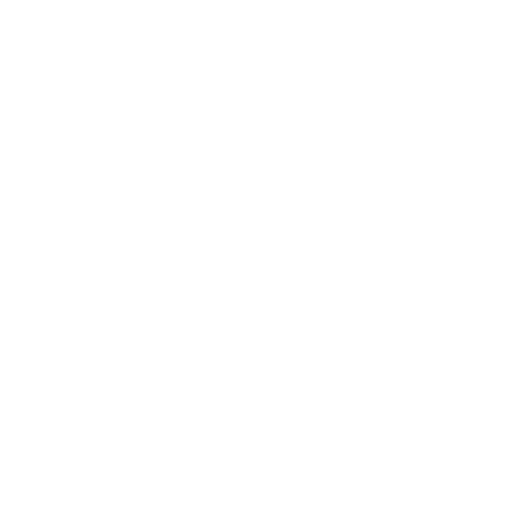
t = 0.00 s
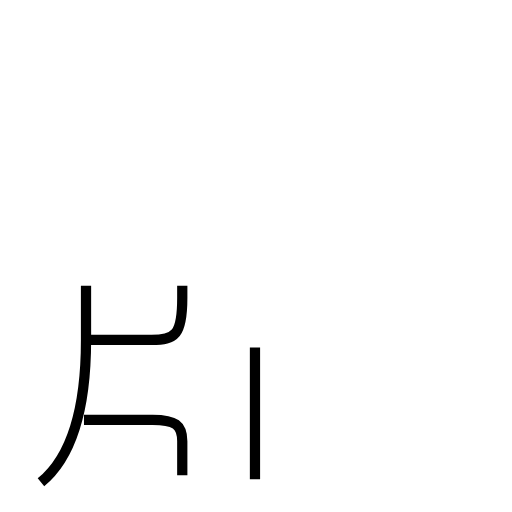
t = 1.82 s
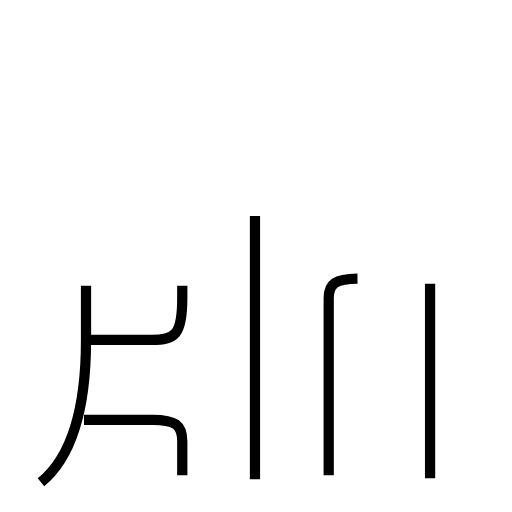
t = 3.42 s
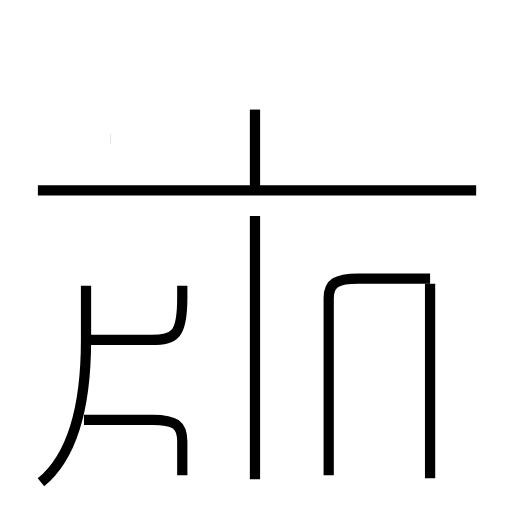
t = 5.15 s
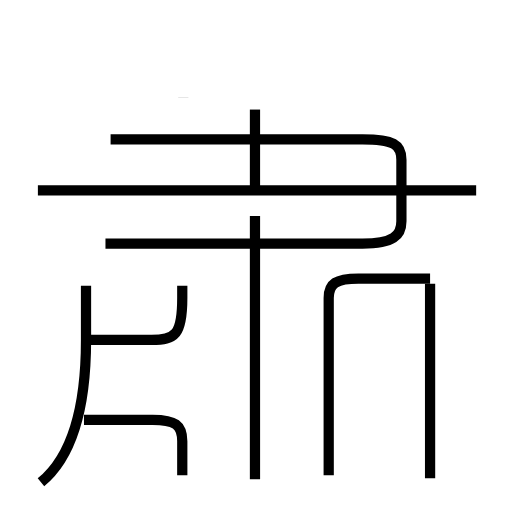
t = 7.12 s
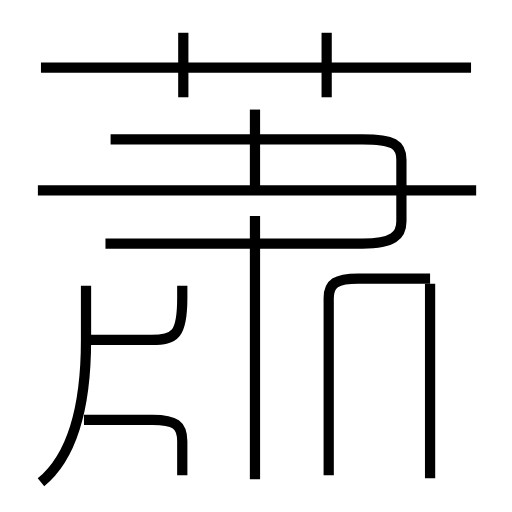
t = 8.76 s

The animated SVG that drew these frames (rendered in a browser with its animation timeline set to each time). Animation: 12 SMIL elements (animate=12); one cycle of 8.76 s.

<?xml version='1.0' encoding='utf-8'?>
<svg viewBox="0.0 -6.0 50.0 50.0" version="1.1" xmlns="http://www.w3.org/2000/svg"><rect x="-1000" y="-1000" width="2000" height="2000" stroke="white" fill="white" /><g style="fill:none;stroke:#000000;stroke-width:1"><path d="M 4.0 3.1 C 6.8 0.8 8.4 -3.5 8.4 -10.8 L 8.4 -16.1 " transform="translate(0.0 38.0)" stroke-dasharray="20.344910960304958" stroke-dashoffset="20.344910960304958"><animate attributeName="stroke-dashoffset" from="20.344910960304958" to="0" dur="0.6103473288091487s" begin="0s" fill="freeze" /></path><path d="M 17.8 2.4 L 17.8 -0.9 C 17.8 -2.5 17.1 -3.0 14.9 -3.0 L 8.2 -3.0 " transform="translate(0.0 38.0)" stroke-dasharray="14.190690650793858" stroke-dashoffset="14.190690650793858"><animate attributeName="stroke-dashoffset" from="14.190690650793858" to="0" dur="0.42572071952381574s" begin="0.6103473288091487s" fill="freeze" /></path><path d="M 8.7 -10.8 L 14.8 -10.8 C 17.1 -10.8 17.8 -11.3 17.8 -14.9 L 17.8 -16.1 " transform="translate(0.0 38.0)" stroke-dasharray="13.366951534470509" stroke-dashoffset="13.366951534470509"><animate attributeName="stroke-dashoffset" from="13.366951534470509" to="0" dur="0.40100854603411523s" begin="1.0360680483329645s" fill="freeze" /></path><path d="M 24.9 2.8 L 24.9 -22.9 " transform="translate(0.0 38.0)" stroke-dasharray="25.7" stroke-dashoffset="25.7"><animate attributeName="stroke-dashoffset" from="25.7" to="0" dur="0.7709999999999999s" begin="1.4370765943670798s" fill="freeze" /></path><path d="M 42.0 2.7 L 42.0 -16.3 " transform="translate(0.0 38.0)" stroke-dasharray="19.0" stroke-dashoffset="19.0"><animate attributeName="stroke-dashoffset" from="19.0" to="0" dur="0.57s" begin="2.2080765943670797s" fill="freeze" /></path><path d="M 32.1 2.4 L 32.1 -14.9 C 32.1 -16.3 32.8 -16.8 35.0 -16.8 L 42.0 -16.8 " transform="translate(0.0 38.0)" stroke-dasharray="28.320164027835517" stroke-dashoffset="28.320164027835517"><animate attributeName="stroke-dashoffset" from="28.320164027835517" to="0" dur="0.8496049208350654s" begin="2.7780765943670795s" fill="freeze" /></path><path d="M 3.7 -25.4 L 46.5 -25.4 " transform="translate(0.0 38.0)" stroke-dasharray="42.8" stroke-dashoffset="42.8"><animate attributeName="stroke-dashoffset" from="42.8" to="0" dur="1.2839999999999998s" begin="3.627681515202145s" fill="freeze" /></path><path d="M 24.9 -25.4 L 24.9 -33.3 " transform="translate(0.0 38.0)" stroke-dasharray="7.899999999999999" stroke-dashoffset="7.899999999999999"><animate attributeName="stroke-dashoffset" from="7.899999999999999" to="0" dur="0.23699999999999996s" begin="4.911681515202145s" fill="freeze" /></path><path d="M 10.8 -30.4 L 35.4 -30.4 C 38.4 -30.4 39.2 -29.9 39.2 -28.4 L 39.2 -22.4 C 39.2 -21.0 38.4 -20.2 35.4 -20.2 L 10.3 -20.2 " transform="translate(0.0 38.0)" stroke-dasharray="65.63424291668466" stroke-dashoffset="65.63424291668466"><animate attributeName="stroke-dashoffset" from="65.63424291668466" to="0" dur="1.9690272875005397s" begin="5.148681515202145s" fill="freeze" /></path><path d="M 17.9 -34.5 L 17.9 -40.8 " transform="translate(0.0 38.0)" stroke-dasharray="6.299999999999997" stroke-dashoffset="6.299999999999997"><animate attributeName="stroke-dashoffset" from="6.299999999999997" to="0" dur="0.18899999999999992s" begin="7.117708802702684s" fill="freeze" /></path><path d="M 46.0 -37.4 L 4.0 -37.4 " transform="translate(0.0 38.0)" stroke-dasharray="42.0" stroke-dashoffset="42.0"><animate attributeName="stroke-dashoffset" from="42.0" to="0" dur="1.26s" begin="7.306708802702684s" fill="freeze" /></path><path d="M 31.9 -34.5 L 31.9 -40.8" transform="translate(0.0 38.0)" stroke-dasharray="6.299999999999997" stroke-dashoffset="6.299999999999997"><animate attributeName="stroke-dashoffset" from="6.299999999999997" to="0" dur="0.18899999999999992s" begin="8.566708802702685s" fill="freeze" /></path></g></svg>
